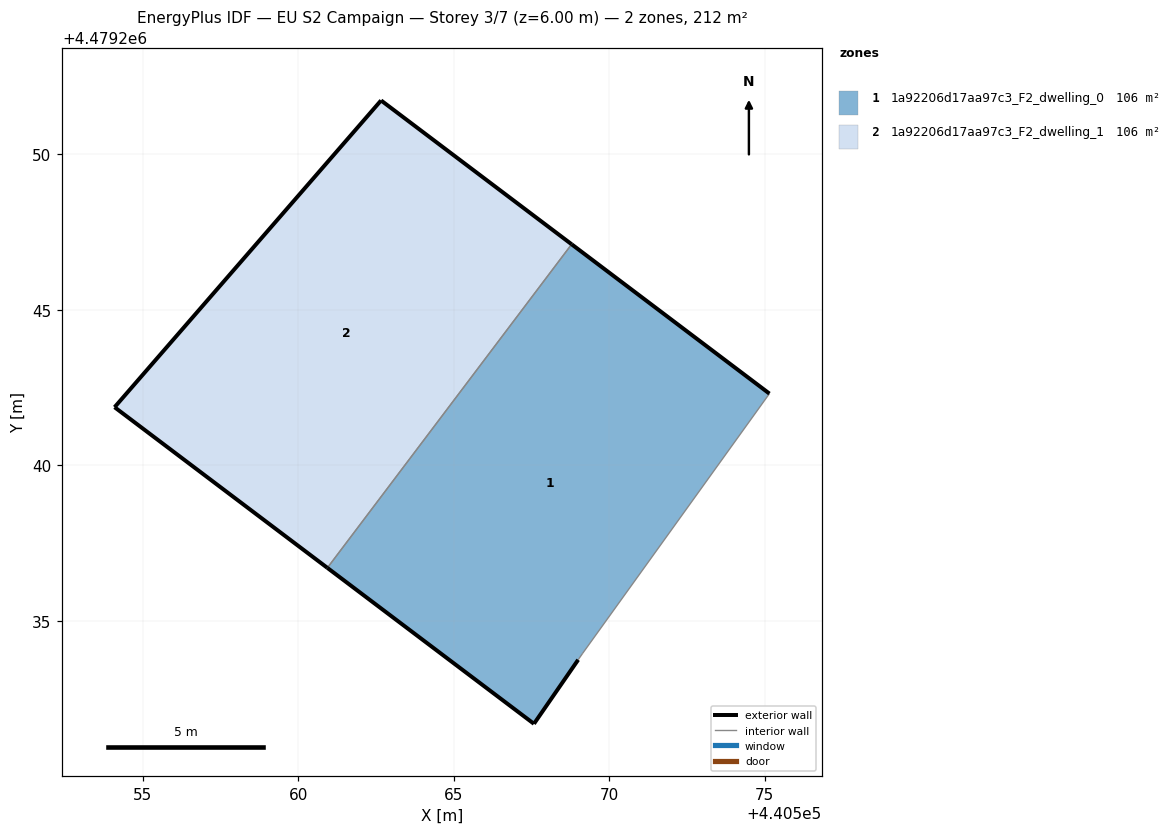
=== STOREY PLAN SPEC (per zone: floor XY polygon, exterior-wall plan segments, windows/doors) ===
zone 1: 1a92206d17aa97c3_F2_dwelling_0  (105.8 m²)
  floor: (440569.15, 4479233.96) (440575.15, 4479242.31) (440568.79, 4479247.11) (440560.94, 4479236.71) (440567.58, 4479231.70) (440569.00, 4479233.75)
  exterior wall: (440568.79, 4479247.11) – (440575.15, 4479242.31)  [8.0 m]
  exterior wall: (440569.00, 4479233.75) – (440567.58, 4479231.70)  [2.5 m]
  exterior wall: (440567.58, 4479231.70) – (440560.94, 4479236.71)  [8.3 m]
  interior walls: 3
zone 2: 1a92206d17aa97c3_F2_dwelling_1  (105.8 m²)
  floor: (440560.94, 4479236.71) (440568.79, 4479247.11) (440562.67, 4479251.73) (440554.10, 4479241.87)
  exterior wall: (440562.67, 4479251.73) – (440568.79, 4479247.11)  [7.7 m]
  exterior wall: (440560.94, 4479236.71) – (440554.10, 4479241.87)  [8.6 m]
  exterior wall: (440554.10, 4479241.87) – (440562.67, 4479251.73)  [13.1 m]
  interior walls: 1

=== DERIVED (storey summary) ===
Building: EU S2 Campaign
Storey: 3 of 7  (floor level z = 6.00 m)
Storey gross floor area: 211.7 m²
Zones on this storey: 2
  - 1a92206d17aa97c3_F2_dwelling_0: floor 105.8 m²; exterior wall 18.8 m (56.4 m²); WWR 0.0%
  - 1a92206d17aa97c3_F2_dwelling_1: floor 105.8 m²; exterior wall 29.3 m (87.9 m²); WWR 0.0%
Zone adjacency (shared interzone walls):
  - 1a92206d17aa97c3_F2_dwelling_0 ↔ 1a92206d17aa97c3_F2_dwelling_1